Run: headless pygame with SDL's dummy video driver; simulated clock (each Clock.tick advances the game by its frame time, no real sleeping); random seed 0; keys injected as events and as key.get_pressed() state; no mouse input.
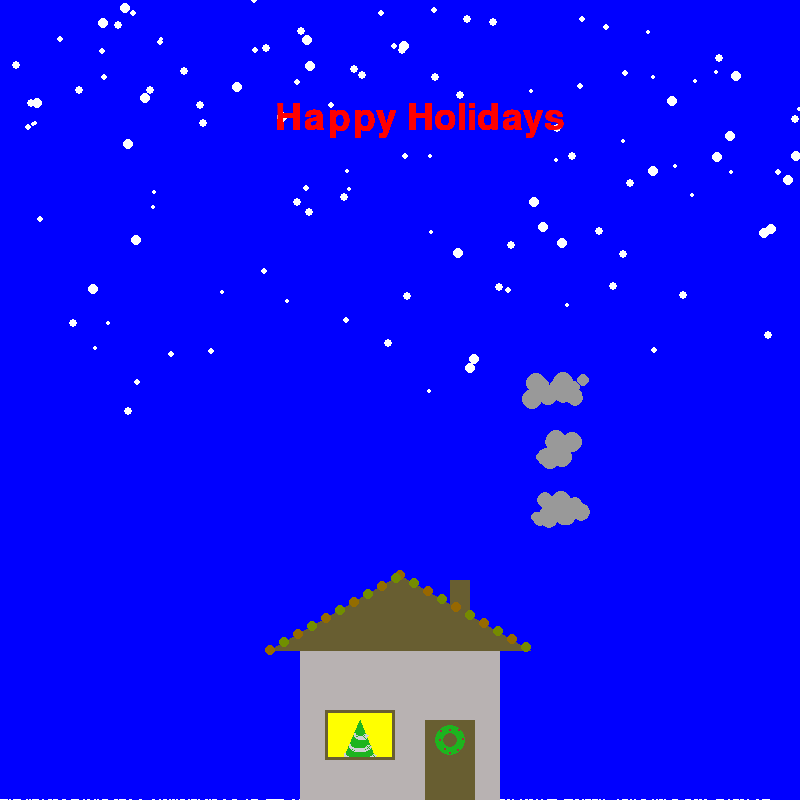
Frame 1 of 4 · flips 1–60 · no input
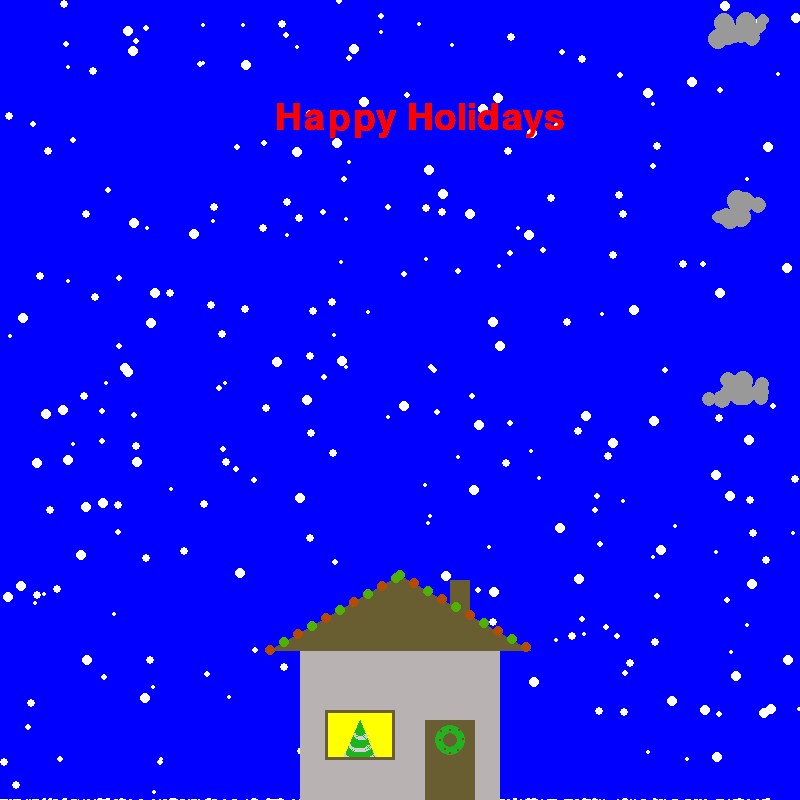
Frame 2 of 4 · flips 61–180 · tapped SPACE, RETURN · held RIGHT (→), D
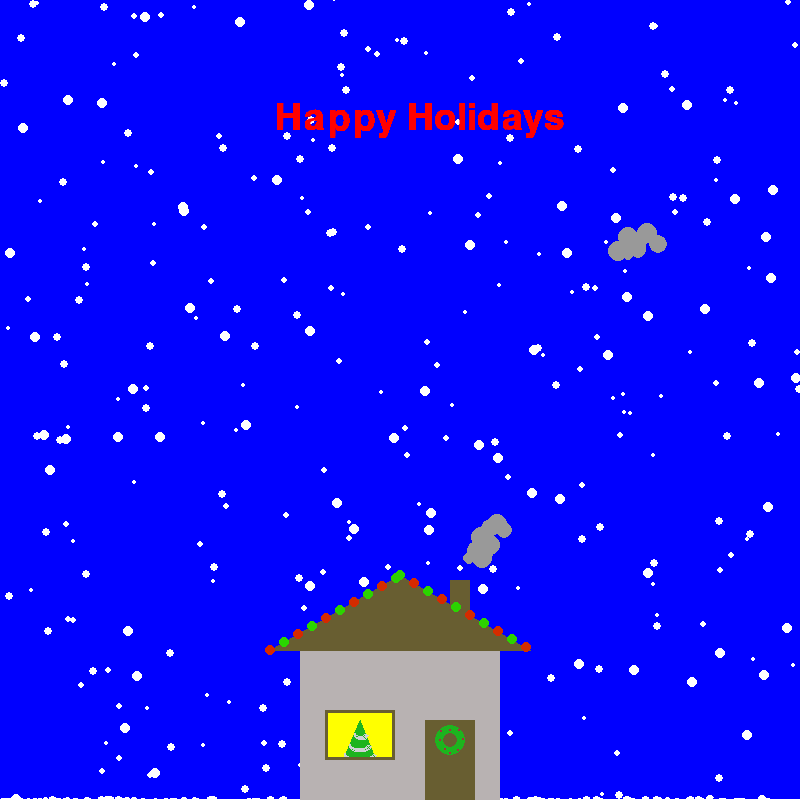
Frame 3 of 4 · flips 181–300 · held DOWN (↓), S
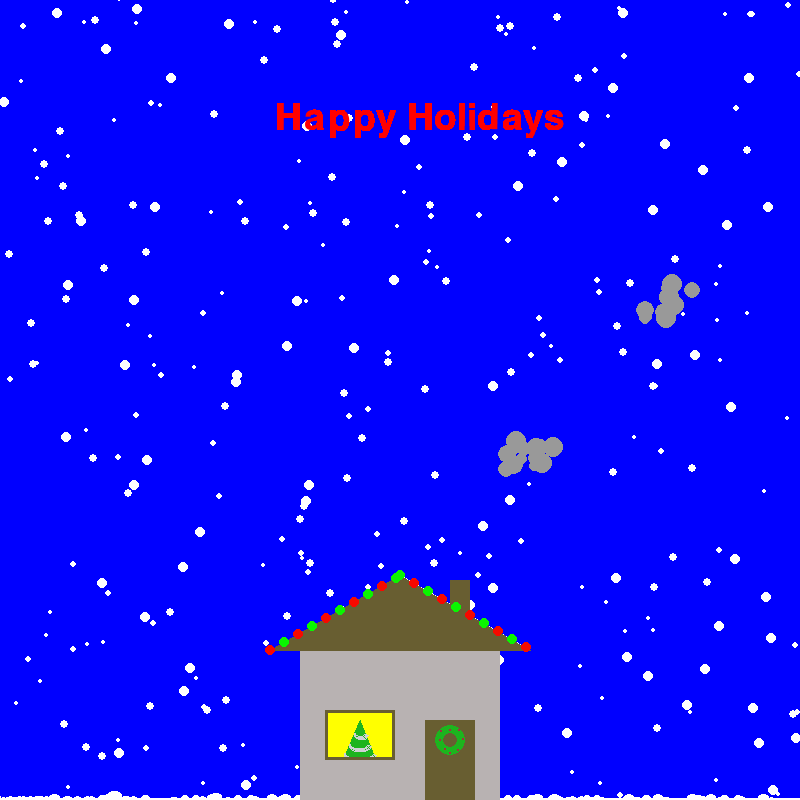
Frame 4 of 4 · flips 301–420 · held LEFT (←), A, UP (↑), W

The pygame program that drew these frames:

##Hey Ashish, Everything Runs
import pygame
import math
import random
pygame.init()
black=[0,0,0] ##colors
red=[255,0,0]
redLight=[255,0,0]
green=[0,255,0]
greenLight=[0,255,0]
blue=[0,0,255]
white=[255,255,255]
yellow=[255,255,0]
purple=[255,0,255]
lgreen=[184, 178, 178]
brown=[104,94,49]
dgreen=[29,180,30]
gray=[153,153,153]
mulberry = [163,47,63]
silver = [207, 209, 212] #garland
pi=math.pi
font=pygame.font.Font (None, 55)
text = font.render("Happy Holidays", True, red)
pos_list=[]
vectorList=[]
smV=[]
smP=[]
smSize=[]
wind=[]
sizeList=[]
countList=[]
count=0
roofCount=0
shedx=0
shedy=0
change=0
changeDirec=0.4
roof=False 
smokeList=[]
eraser = [];
for i in range(0,random.randint(15,20)):
    smokeList.append([[470+random.randint(-20,20),570+random.randint(-10,10)],random.randint(5,15)])
for i in range(0,50):
    x=random.randint(450,490)
    y=random.randint(560,580)
    rise=random.randint(-3,-1)
    size=random.randint(5,10)
    smP.append([x,y])
    smV.append(rise)
    smSize.append(size)
size=[800,800]
def smoke(pos,rise,size):
    pos[1]=pos[1]+rise
    pos[0]=pos[0]+random.randint(1,2)
    if pos[1]<0:
        pos[1]=random.randint(560,580)
        pos[0]=random.randint(450,490)
        rise=random.randint(-3,-1)
    eraser.append(pygame.draw.circle(screen,gray,pos,size))
lightPos=[]
def drawHouse():
    pygame.draw.rect(screen,lgreen,[300,650,200,150]) ##walls
    pygame.draw.rect(screen,brown,[450,580,20,40]) ##chimney
    pygame.draw.polygon(screen,brown,[[270,650],[400,575],[530,650]]) ##Roof
    pygame.draw.rect(screen,brown,[425,720,50,80]) ##door
    pygame.draw.rect(screen,yellow,[325,710,70,50]) ## window
    ## begin tree
    pygame.draw.polygon(screen, dgreen, [[343, 760], [376, 760], [360, 720]]) ## draws the background
    pygame.draw.arc(screen, silver, [354, 730, 14, 10], 3.14, 0, 2) #top garland
    pygame.draw.arc(screen, silver, [349, 740, 22, 12], 3.14, 0, 2) #middle garland
    pygame.draw.arc(screen, silver, [344, 748, 33, 14], 3.14, 0, 2) #bottom garland
    #end tree
    pygame.draw.rect(screen,brown,[325,710,70,50],3) ## window frame
    pygame.draw.rect(screen,lgreen,[322,707,76,56],3) ## window frame
    pygame.draw.circle(screen,dgreen,[450,740],15,8) ## wreath
    #begin berries
     #435->465, 725->755, exclclude 442->458, 732->748
    pygame.draw.circle(screen, mulberry, [441, 731], 1, 0)
    pygame.draw.circle(screen, mulberry, [440, 740], 1, 0)
    pygame.draw.circle(screen, mulberry, [463, 739], 1, 0)
    pygame.draw.circle(screen, mulberry, [458, 750], 1, 0)
    pygame.draw.circle(screen, mulberry, [445, 749], 1, 0)
    pygame.draw.circle(screen, mulberry, [459, 730], 1, 0)
    pygame.draw.circle(screen, mulberry, [450, 753], 1, 0)
    pygame.draw.circle(screen, mulberry, [450, 730], 1, 0)
    #end berries
    
def drawSnow(posList,size):
    global eraser
    eraser.append(pygame.draw.circle(screen,white,posList,size))
def snowFall():
    global count
    countList[i][1]=countList[i][1]+(sizeList[i]/2)
    count=count+.004
    global roofCount
    roofCount+=0.003
    pos_list[i][1]=random.randint(-20,-10)
    sizeList[i]=random.randint(2,5)
    vectorList[i]=random.randint(3,10)
    wind[i]=random.randint(-2,2)
def lightDraw(color,pos):
    global change
    global changeDirec
    change=change+changeDirec
    changeColor=int(change)
    if changeColor>255 or changeColor<0:
        changeDirec=changeDirec*-1
        change=change+changeDirec
        changeColor=int(change)
    displayColor=color
    if displayColor[0]>displayColor[1]:
        displayColor[0]=displayColor[0]-changeColor
        displayColor[1]=255-displayColor[0]
    else:
        displayColor[1]=displayColor[1]-changeColor
        displayColor[0]=255-displayColor[1]
    if displayColor[1]<=255 and displayColor[1]>=0:
        pygame.draw.circle(screen,displayColor,pos,5)
    else:
        pygame.draw.circle(screen,green,pos,5)
    displayColor=[]
for i in range(0,300):
    x=random.randint(1,800)
    y=random.randint(-700,0)
    #y=random.randint(-20,0)
    pos_list.append([x,y])
    countList.append([x,0])
for i in range (0,10):
    lightPos.append([int((270+(i*8*1.75))),int((650-i*8))])
    lightPos.append([int((400+(i*8*1.75))),int((575+i*8))])
    
    
screen=pygame.display.set_mode(size)
screen.fill(blue)
pygame.display.set_caption("Happy Holidays")
for i in range (0,len(pos_list)):
   vectorList.append(random.randint(3,7))
   wind.append(random.randint(-1,1))
   sizeList.append(random.randint(2,5))
clock=pygame.time.Clock()
done=False
zero=False
while done==False:
    clock.tick(30)
    for i in eraser:
        pygame.draw.rect(screen, blue, i)
    eraser = []
    #screen.fill(blue)

    for i in range (len(pos_list)):
        if pos_list[i][1]>800:
            snowFall()
        drawSnow(pos_list[i],sizeList[i])
        #pos_list[i][0]=pos_list[i][0]+wind[i]
        pos_list[i][1]=pos_list[i][1]+vectorList[i]
        pygame.draw.rect(screen,white,[0,800-int(count),800,int(count)])
        pygame.draw.ellipse(screen,white,[countList[i][0]-30,int(800-int(countList[i][1])),(int(countList[i][1]*1.75)),int(countList[i][1])])
        
        if roofCount <=10:
            pygame.draw.line(screen,white,[270,650],[400,575],int(roofCount))
            pygame.draw.line(screen,white,[400,575],[530,650],int(roofCount))
        else:
            shedx=shedx+0.01354166666666666666666666666667
            shedy=shedy+0.0078125
            pygame.draw.line(screen,white,[270,650],[400-(shedx),575+(shedy)],int(roofCount))
            pygame.draw.line(screen,white,[400+(shedx),575+shedy],[530,650],int(roofCount))
            pygame.draw.rect(screen,white,[270,650,(roofCount)/4,shedy*4])
            pygame.draw.rect(screen,white,[530,650,(roofCount)/4,shedy*4])
            if shedy >=75:
                roofCount=0
                shedx=0
                shedy=0
                roof=True
            if zero==True and i==len(pos_list)-1:
              roof=False
    drawHouse()
    for i in range(0,len(lightPos)):
        if i%2==1:
            lightDraw(redLight,lightPos[i])
        else:
            lightDraw(greenLight,lightPos[i])
    for i in range (0,len(smP)):
        smoke(smP[i],smV[i],smSize[i])
    screen.blit(text,[275,100])
    
    pygame.display.flip()
    for event in pygame.event.get(): ##checks the giant list of events 
        if event.type==pygame.QUIT: ##handles quit event
            done=True
pygame.quit()##ends pygame to make it idlefriendly
